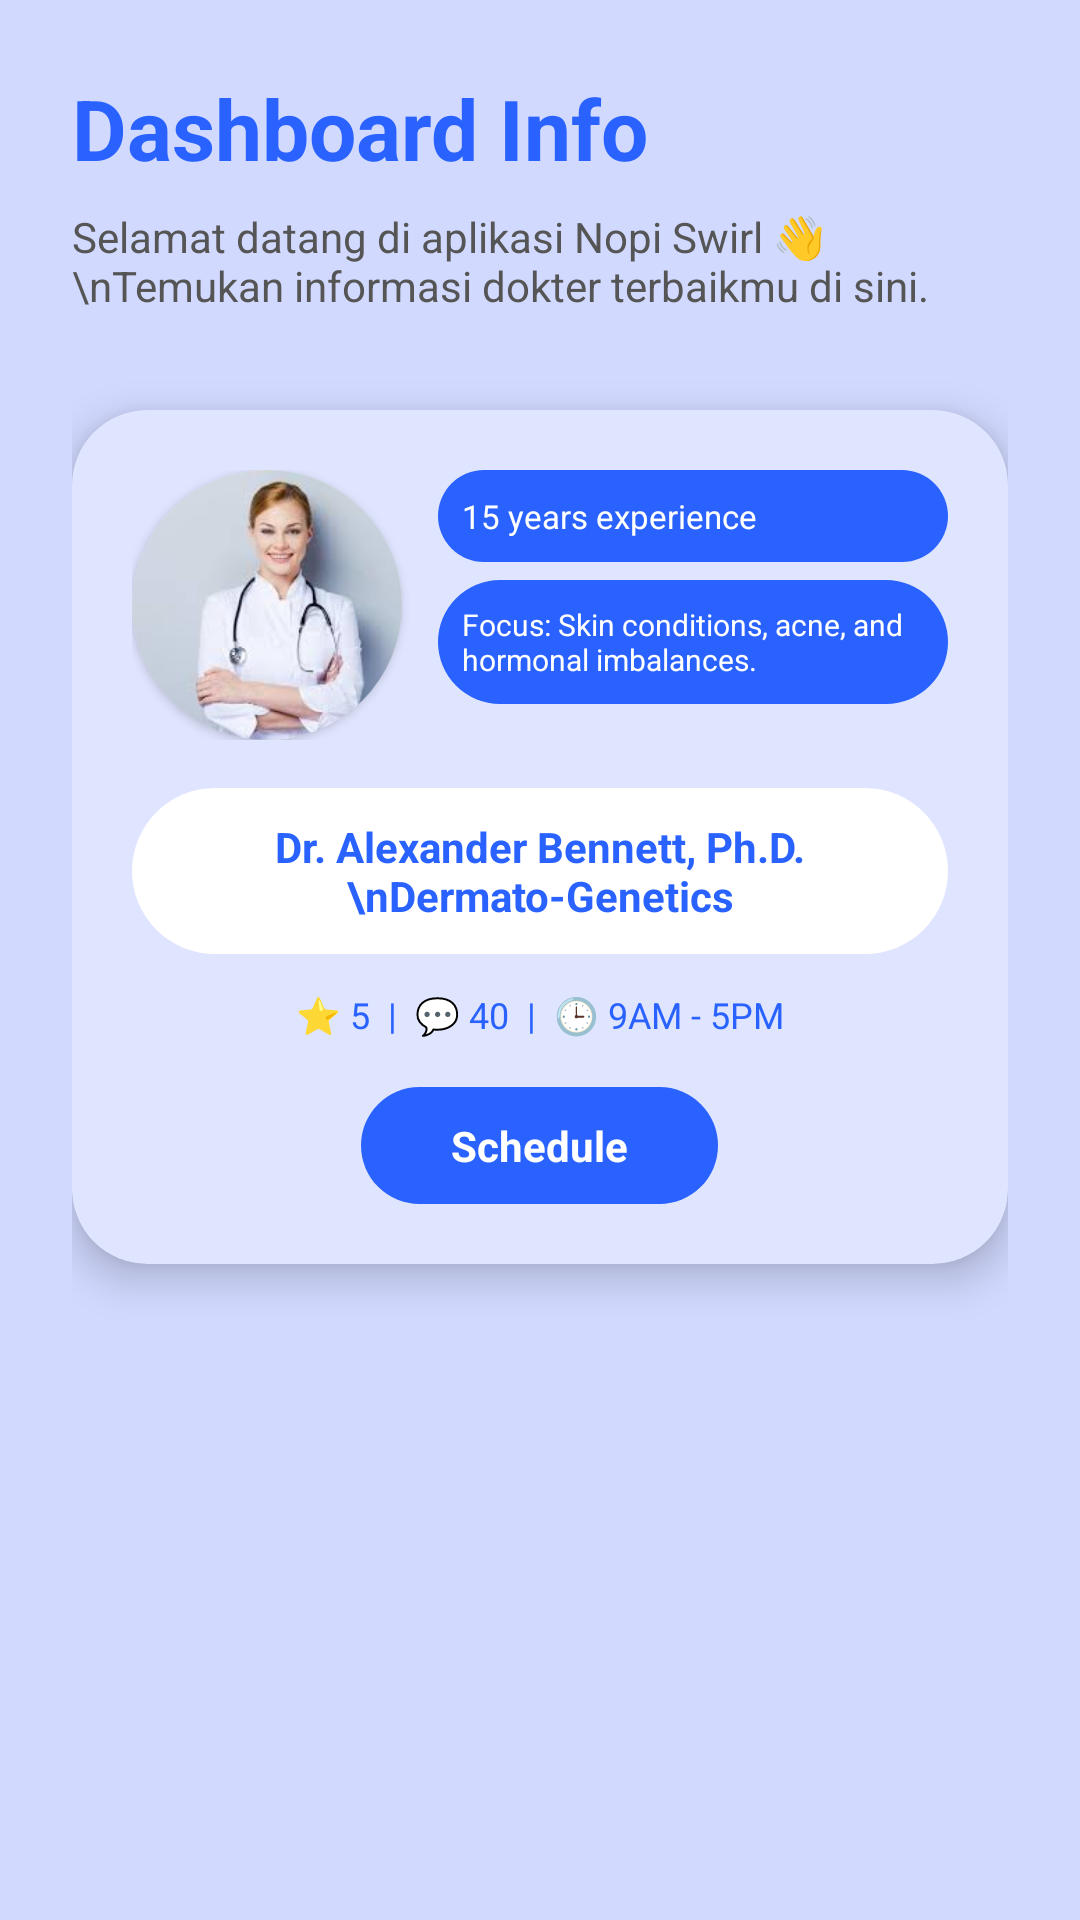

Here is an Android app screen rendered from its layout file. Give the layout XML and the strings, colors and styles it references.
<!-- AndroidManifest.xml: application theme Theme.Nopiswirl -->
<!-- res/layout/activity_fourth_custom1.xml -->
<?xml version="1.0" encoding="utf-8"?>
<LinearLayout
    xmlns:android="http://schemas.android.com/apk/res/android"
    xmlns:app="http://schemas.android.com/apk/res-auto"
    xmlns:tools="http://schemas.android.com/tools"
    android:layout_width="match_parent"
    android:layout_height="match_parent"
    android:orientation="vertical"
    android:background="#D1D9FF"
    android:padding="24dp"
    tools:context=".tugas_4.FourthCustom1Activity">

    <TextView
        android:id="@+id/tvTitleCustom1"
        android:layout_width="wrap_content"
        android:layout_height="wrap_content"
        android:text="Dashboard Info"
        android:textSize="28sp"
        android:textStyle="bold"
        android:textColor="#2962FF"
        android:layout_marginBottom="8dp"/>

    <TextView
        android:id="@+id/tvDescCustom1"
        android:layout_width="wrap_content"
        android:layout_height="wrap_content"
        android:text="Selamat datang di aplikasi Nopi Swirl 👋\nTemukan informasi dokter terbaikmu di sini."
        android:textSize="14sp"
        android:textColor="#555555"
        android:layout_marginBottom="32dp"/>

    <androidx.cardview.widget.CardView
        android:layout_width="match_parent"
        android:layout_height="wrap_content"
        app:cardCornerRadius="25dp"
        app:cardBackgroundColor="#E0E5FF"
        app:cardElevation="8dp">

        <LinearLayout
            android:layout_width="match_parent"
            android:layout_height="wrap_content"
            android:orientation="vertical"
            android:padding="20dp">

            <LinearLayout
                android:layout_width="match_parent"
                android:layout_height="wrap_content"
                android:orientation="horizontal">

                <androidx.cardview.widget.CardView
                    android:layout_width="90dp"
                    android:layout_height="90dp"
                    app:cardCornerRadius="45dp">
                    <ImageView
                        android:layout_width="match_parent"
                        android:layout_height="match_parent"
                        android:src="@drawable/dokter"
                        android:scaleType="centerCrop" />
                </androidx.cardview.widget.CardView>

                <LinearLayout
                    android:layout_width="match_parent"
                    android:layout_height="wrap_content"
                    android:orientation="vertical"
                    android:layout_marginStart="12dp">

                    <TextView
                        android:layout_width="match_parent"
                        android:layout_height="wrap_content"
                        android:background="@drawable/bg_bulat"
                        android:backgroundTint="#2962FF"
                        android:padding="8dp"
                        android:text="15 years experience"
                        android:textColor="#FFFFFF"
                        android:textSize="11sp"
                        android:layout_marginBottom="6dp"/>

                    <TextView
                        android:layout_width="match_parent"
                        android:layout_height="wrap_content"
                        android:background="@drawable/bg_bulat"
                        android:backgroundTint="#2962FF"
                        android:padding="8dp"
                        android:text="Focus: Skin conditions, acne, and hormonal imbalances."
                        android:textColor="#FFFFFF"
                        android:textSize="10sp" />
                </LinearLayout>
            </LinearLayout>

            <TextView
                android:layout_width="match_parent"
                android:layout_height="wrap_content"
                android:layout_marginTop="16dp"
                android:background="@drawable/bg_bulat"
                android:backgroundTint="#FFFFFF"
                android:gravity="center"
                android:padding="10dp"
                android:text="Dr. Alexander Bennett, Ph.D.\nDermato-Genetics"
                android:textColor="#2962FF"
                android:textStyle="bold" />

            <TextView
                android:layout_width="match_parent"
                android:layout_height="wrap_content"
                android:layout_marginTop="12dp"
                android:gravity="center"
                android:text="⭐ 5  |  💬 40  |  🕒 9AM - 5PM"
                android:textColor="#2962FF"
                android:textSize="12sp" />

            <TextView
                android:layout_width="wrap_content"
                android:layout_height="wrap_content"
                android:layout_marginTop="16dp"
                android:layout_gravity="center"
                android:background="@drawable/bg_bulat"
                android:backgroundTint="#2962FF"
                android:paddingHorizontal="30dp"
                android:paddingVertical="10dp"
                android:text="Schedule"
                android:textColor="#FFFFFF"
                android:textStyle="bold" />

        </LinearLayout>
    </androidx.cardview.widget.CardView>

</LinearLayout>
<!-- resources referenced by this layout -->
<resources>
  <!-- drawable bg_bulat (drawable) -->
  <?xml version="1.0" encoding="utf-8"?>
  <shape xmlns:android="http://schemas.android.com/apk/res/android">
      <solid android:color="#2962FF" /> <corners android:radius="30dp" />
  </shape>
  <!-- drawable dokter: jpg bitmap (drawable, 4506 bytes) -->
  <style name="Theme.Nopiswirl" parent="Base.Theme.Nopiswirl" />
  <style name="Base.Theme.Nopiswirl" parent="Theme.Material3.DayNight.NoActionBar">
          
          
      </style>
</resources>
